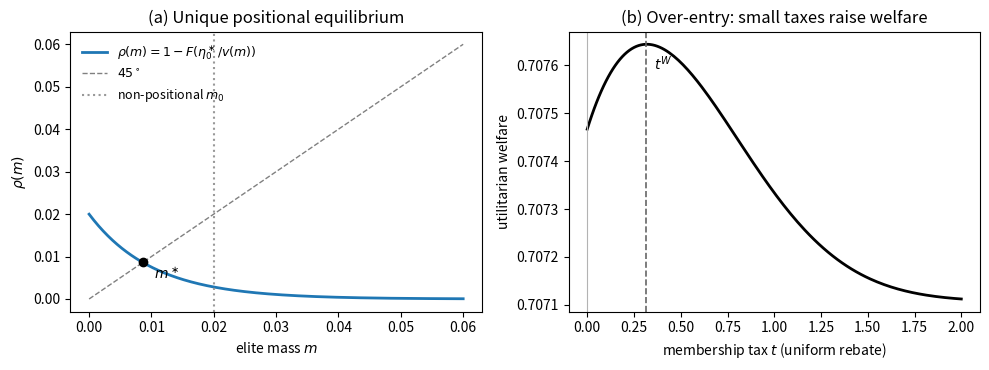

This chart was generated by the following Python code: (Note: this script raises an exception after producing the figure.)
"""
The Market for Elite Status -- Phase 2: positional (relative) status.
Companion verification/computation script for the positional section.

EXTENSION (manuscript Section 7)
--------------------------------
Identical to the static model of analysis/static_model.py EXCEPT the
elite-manager membership's utility factor is (1 + eta * v(M)), where M is the
aggregate measure of agents holding the elite-manager membership and
v : [0,1] -> (0,1] is continuous, strictly decreasing, v(0) = 1.
Status is valuable because it is scarce. Agents take M as given (nonatomic).

Equilibrium notion: group equilibrium with widespread externality -- prices,
a feasible state, and consistency of M with the state itself (fixed point).

KEY RELATIONS
-------------
Wages w_M, w_L, w_L* and the price p2 are UNCHANGED (the externality touches
only the elite membership). Elite-firm budget balance still forces w_E = Z,
so the cutoff condition becomes

    (1 + eta* v(M)) = mu*k / Z    =>    eta* v(M) = eta0*,

where eta0* = mu*k/Z - 1 is the Phase-1 (non-positional) cutoff. Hence

    eta*(M) = eta0* / v(M)   and   M = Phi(M) := 1 - F(eta0* / v(M)).

Phi is continuous and strictly decreasing => unique fixed point M*.

Since v <= 1:  M* <= M0 (the non-positional elite mass): dilution self-limits
the elite sector. FOSD shifts in F raise M* but by less than in Phase 1.

WELFARE
-------
The marginal entrant ignores the dilution -v'(M) imposed on all inframarginal
elites. Planner cutoff FOC (cutoff allocations, movers held at reservation
utility):
    surplus of marginal type  =  |v'(M)| * H_E * Integral_{eta >= eta^}( eta dF )
with H_E = w_E/(2 sqrt(p2)) the elites' common consumption index. At the
laissez-faire equilibrium the left side is ZERO => over-entry. The Pigouvian
membership tax that decentralizes the planner cutoff equates the marginal
type's utility loss from the tax to the wedge:
    t* : (1+eta^ v(M)) * t* / (mu) = |v'(M)| * w_E * Integral_{eta>=eta^} eta dF
(income units; derivation in manuscript Appendix C).

This script:
  1. verifies the cutoff/fixed-point algebra symbolically;
  2. computes the laissez-faire positional equilibrium (example economy);
  3. demonstrates the Prop-4 Pareto improvement (2x2 reallocation system);
  4. computes tax equilibria (uniform lump-sum rebate) and the welfare curve;
  5. generates the two-panel figure for the manuscript.
"""

import numpy as np
import sympy as sp
from scipy.optimize import brentq

# ----------------------------------------------------------------------------
# 0. Example economy (same as Phase 1) + positional primitive v
# ----------------------------------------------------------------------------
P = dict(k=2.0, r=1.0, c=1.0, tau=4.0, beta=1.25, alpha=1.25, phi=6.0,
         dM=0.25, dL=0.5, chi=0.2, s=0.10,      # eta ~ Exp(mean s)
         psi=25.0)                              # v(M) = 1/(1 + psi*M)

def v(M, psi):  return 1.0 / (1.0 + psi * M)
def vp(M, psi): return -psi / (1.0 + psi * M) ** 2     # v'(M)

mu   = 1 / P['dM']                 # 4
lam  = 1 / P['dL']                 # 2
lams = lam / (1 - P['chi'])        # 2.5

def F(x, s):  return 1.0 - np.exp(-x / s)
def f(x, s):  return np.exp(-x / s) / s

# ----------------------------------------------------------------------------
# 1. SYMBOLIC VERIFICATION of the cutoff and fixed-point relations
# ----------------------------------------------------------------------------
print("=" * 72)
print("SYMBOLIC VERIFICATION (positional extension)")
print("=" * 72)

k_, r_, c_, tau_, beta_, alpha_, phi_ = sp.symbols('k r c tau beta alpha phi', positive=True)
mu_, lam_, lams_, eta_, vM, Msym = sp.symbols('mu lam lams eta v M', positive=True)

Zsym = alpha_ * (c_ + r_ + (mu_ + 2 * lam_ - 3) * k_) - beta_ * c_ - tau_ * r_ \
    + (3 - 2 * lams_) * k_
# cutoff: (1 + eta*v) * (1/mu) * w_E = k with w_E = Z  =>  1 + eta*v = mu*k/Z
cutoff = sp.Eq((1 + eta_ * vM), mu_ * k_ / Zsym)
eta_sol = sp.solve(cutoff, eta_)[0]
eta0 = mu_ * k_ / Zsym - 1
assert sp.simplify(eta_sol - eta0 / vM) == 0
print("[ok] positional cutoff: eta*(M) = eta0*/v(M) with eta0* the Phase-1 cutoff")
print("[ok] fixed point M = 1 - F(eta0*/v(M)); Phi decreasing => unique M*")

# ----------------------------------------------------------------------------
# 2. LAISSEZ-FAIRE POSITIONAL EQUILIBRIUM
# ----------------------------------------------------------------------------
print()
print("=" * 72)
print("LAISSEZ-FAIRE POSITIONAL EQUILIBRIUM")
print("=" * 72)

def base_objects(P, T=0.0):
    """Wages, p2, Z at effective non-labor income k+T (T = lump-sum rebate)."""
    kT = P['k'] + T
    wM, wL, wLs = mu * kT, lam * kT, lams * kT
    p2 = (P['c'] + P['r'] + (mu + 2 * lam - 3) * kT) / P['phi']
    Z = P['alpha'] * (P['c'] + P['r'] + (mu + 2 * lam - 3) * kT) \
        - P['beta'] * P['c'] - P['tau'] * P['r'] + (3 - 2 * lams) * kT
    return kT, wM, wL, wLs, p2, Z

def solve_positional(P, t=0.0, T=None):
    """Positional equilibrium with membership tax t, uniform rebate T = t*M.

    Solves the joint fixed point in (M, T). Returns equilibrium objects.
    Entrant's net income: w_E = Z - t (elite balance unchanged, tax on entry);
    cutoff: (1 + eta* v(M)) = mu*(k+T)/(Z - t).
    """
    def M_given_T(T):
        kT, wM, wL, wLs, p2, Z = base_objects(P, T)
        wE = Z - t
        if wE <= 0:
            return 0.0
        eta0 = mu * kT / wE - 1
        if eta0 <= 0:
            return 1.0 - F(0.0, P['s'])
        g = lambda M: M - (1 - F(eta0 / v(M, P['psi']), P['s']))
        return brentq(g, 0.0, 1.0, xtol=1e-14)

    if T is None:  # close the government budget T = t*M
        T = 0.0
        for _ in range(200):
            M = M_given_T(T)
            T_new = t * M
            if abs(T_new - T) < 1e-14:
                T = T_new
                break
            T = T_new
    M = M_given_T(T)

    kT, wM, wL, wLs, p2, Z = base_objects(P, T)
    wE = Z - t
    eta_star = (mu * kT / wE - 1) / v(M, P['psi'])
    # market clearing in y1: endowment is still k (T is a transfer, not endowment)
    num = (P['k'] - (1 - 3 * M) * kT / 2 - M * wE / 2 - M * wLs
           - M * (P['tau'] * P['r'] + P['beta'] * P['c']))
    den = (wM / 2 + wL - 3 * kT / 2 + P['r'] + P['c'])
    n = num / den
    sigma0 = 1 - 3 * M - 3 * n
    Y = P['phi'] * (n + P['alpha'] * M)
    out = dict(M=M, T=T, eta_star=eta_star, wE=wE, wM=wM, wL=wL, wLs=wLs,
               p2=p2, n=n, sigma0=sigma0, Y=Y, kT=kT, t=t)
    out['H'] = 1 / (2 * np.sqrt(p2))          # utility per unit net income (D=1)
    return out

def welfare(P, E):
    """Utilitarian welfare in the model's cardinalization, by exact integration
    over eta ~ Exp(s). Non-elites all attain utility kT*H; elites attain
    (1+eta v(M)) * (1/mu) * wE * H for eta >= eta*."""
    s, psi = P['s'], P['psi']
    H, kT, wE, M, es = E['H'], E['kT'], E['wE'], E['M'], E['eta_star']
    # int_{es}^inf (1 + eta v) dF = (1-F(es)) + v * (es + s) * exp(-es/s)  [Exp mean]
    elite_util = H * wE / mu * ((1 + v(M, psi) * (es + s) / 1) * np.exp(-es / s)
                                - v(M, psi) * 0)  # = exp(-es/s)*(1 + v*(es+s))... see check
    # careful: int_{es}^inf eta dF = (es + s) exp(-es/s) for Exp(mean s)
    elite_util = H * wE / mu * (np.exp(-es / s) + v(M, psi) * (es + s) * np.exp(-es / s))
    nonelite_util = H * kT * F(es, s)
    return elite_util + nonelite_util

E0 = solve_positional(P, t=0.0)
# Phase-1 (non-positional) benchmark for comparison: psi = 0
P_nopos = dict(P, psi=0.0)
E_nopos = solve_positional(P_nopos, t=0.0)

print(f"non-positional benchmark: M0 = {E_nopos['M']:.5f}, eta0* = {E_nopos['eta_star']:.4f}")
print(f"positional equilibrium:   M* = {E0['M']:.5f}, eta*  = {E0['eta_star']:.4f}, "
      f"v(M*) = {v(E0['M'], P['psi']):.4f}")
print(f"dilution self-limits the elite: M* < M0: {E0['M'] < E_nopos['M']}")
print(f"n = {E0['n']:.4f}, sigma0 = {E0['sigma0']:.4f}, Y = {E0['Y']:.4f}")
assert E0['M'] < E_nopos['M']
assert min(E0['n'], E0['sigma0'], E0['wE']) > 0

# self-damping of FOSD shifts
dM_pos = solve_positional(dict(P, s=0.11))['M'] - E0['M']
dM_non = solve_positional(dict(P_nopos, s=0.11))['M'] - E_nopos['M']
print(f"FOSD shift s: 0.10 -> 0.11: dM positional = {dM_pos:.5f} "
      f"< dM non-positional = {dM_non:.5f}: {dM_pos < dM_non}")
assert 0 < dM_pos < dM_non

# ----------------------------------------------------------------------------
# 3. PROPOSITION 4: constructive Pareto improvement at laissez-faire
# ----------------------------------------------------------------------------
print()
print("=" * 72)
print("PROP 4: PARETO IMPROVEMENT (shut dM elite triples, adjust dn, de-dilute)")
print("=" * 72)
# Per shut elite triple (laborers indifferent; managers in the marginal band
# lose O(dm) surplus each, aggregate O(dm^2), covered by explicit compensation
# from inframarginal elites -- see manuscript proof of Prop 4):
#   input freed  A_e = tau*r + beta*c + wE/2 + wLs - 3*kT/2
#   output freed B_e = -alpha*phi + (wE + 2*wLs - 3*kT)/(2*p2)
# Per opened competent triple (members from leisure at reservation utility):
#   input used   A_c = c + r + (wM + 2*wL - 3*kT)/2
#   output added B_c = phi - (wM + 2*wL - 3*kT)/(2*p2)
kT, wM, wL, wLs, p2, Z = base_objects(P, 0.0)
wE = E0['wE']
A_e = P['tau'] * P['r'] + P['beta'] * P['c'] + wE / 2 + wLs - 3 * kT / 2
B_e = -P['alpha'] * P['phi'] + (wE + 2 * wLs - 3 * kT) / (2 * p2)
A_c = P['c'] + P['r'] + (wM + 2 * wL - 3 * kT) / 2
B_c = P['phi'] - (wM + 2 * wL - 3 * kT) / (2 * p2)
print(f"value neutrality of each adjustment (should be ~0): "
      f"{A_e + p2 * B_e:.2e}, {-A_c + p2 * B_c:.2e}")
# restore material balance in both goods: dM shut triples + dn opened triples
# input:  A_e*dM - A_c*dn = surplus_1 ; output: B_e*dM + B_c*dn = surplus_2
# choose dn = (A_e/A_c)*dM -> input surplus 0; then output surplus:
dM_ = 1e-3
dn_ = (A_e / A_c) * dM_
out_surplus = B_e * dM_ + B_c * dn_
print(f"shut dM = {dM_}: open dn = {dn_:.6f}, input surplus = 0, "
      f"output surplus = {out_surplus:.3e}  (zero: value-neutral directions)")
# both adjustment vectors are value-neutral, so they are collinear in R^2 --
# the reallocation is EXACTLY feasible with zero surplus, and the gain is pure
# de-dilution: every inframarginal elite's utility rises by eta*dv*wE*H/mu > 0.
new_M = E0['M'] - dM_
dv = v(new_M, P['psi']) - v(E0['M'], P['psi'])
gain_per_elite_eta1 = dv * wE * E0['H'] / mu     # per unit of eta
print(f"de-dilution dv = +{dv:.5f}; utility gain per elite per unit eta = "
      f"{gain_per_elite_eta1:.5f} > 0")
assert dv > 0 and abs(out_surplus) < 1e-9
print("[ok] feasible reallocation: non-elites at reservation utility (unchanged),")
print("     all inframarginal elites strictly better off => not Pareto optimal;")
print("     grand coalition blocks => core equivalence fails.")

# ----------------------------------------------------------------------------
# 4. PIGOUVIAN MEMBERSHIP TAX
# ----------------------------------------------------------------------------
print()
print("=" * 72)
print("MEMBERSHIP TAX: welfare curve and Pigouvian level")
print("=" * 72)

ts = np.linspace(0.0, 2.0, 161)
Ws, Ms, Ys = [], [], []
for t_ in ts:
    Et = solve_positional(P, t=t_)
    Ws.append(welfare(P, Et)); Ms.append(Et['M']); Ys.append(Et['Y'])
Ws, Ms, Ys = map(np.array, (Ws, Ms, Ys))
i_star = int(np.argmax(Ws))
# fine-step derivative and its de-dilution component (manuscript App C)
h_fd = 1e-5
W0, Wh = welfare(P, solve_positional(P, t=0.0)), welfare(P, solve_positional(P, t=h_fd))
dWdt_fine = (Wh - W0) / h_fd
E00 = solve_positional(P, t=0.0)
es0, m00 = E00['eta_star'], E00['M']
# de-dilution term: |v'(m)| * (wE/mu) * H * int_{eta>=eta*} eta dF * |m'(0)|
mp0 = (solve_positional(P, t=h_fd)['M'] - m00) / h_fd
dedil = abs(vp(m00, P['psi'])) * (E00['wE'] / mu) * E00['H'] \
    * (es0 + P['s']) * np.exp(-es0 / P['s']) * abs(mp0)
print(f"dW/dt at t=0+ (fine step): {dWdt_fine:+.6f}; de-dilution component: {dedil:.6f}")
print(f"  (the remainder is the rebate's general-equilibrium and redistributive effect)")

# output-derivative decomposition at t=0+ (manuscript Prop tax (iii)):
#   dY/dt = Y_m * m'(0) + Y_T * m*,  Y_m = phi[alpha(c+r)-beta c-tau r]/(2c+2r+(mu+2lam-3)k)
den = 2 * P['c'] + 2 * P['r'] + (mu + 2 * lam - 3) * P['k']
Y_m = P['phi'] * (P['alpha'] * (P['c'] + P['r']) - P['beta'] * P['c'] - P['tau'] * P['r']) / den
hT = 1e-6
def ybar_at(T_, m_):
    kT_ = P['k'] + T_
    num = (P['k'] - (1 - 3 * m_) * kT_ / 2 - m_ * (base_objects(P, T_)[5]) / 2
           - m_ * lams * kT_ - m_ * (P['tau'] * P['r'] + P['beta'] * P['c']))
    den_ = (mu * kT_ / 2 + lam * kT_ - 3 * kT_ / 2 + P['r'] + P['c'])
    n_ = num / den_
    return P['phi'] * (n_ + P['alpha'] * m_)
Y_T = (ybar_at(hT, m00) - ybar_at(0.0, m00)) / hT
term_entry, term_rebate = Y_m * mp0, Y_T * m00
print(f"output decomposition at t=0+: de-entry {term_entry:+.6f}, rebate-price {term_rebate:+.6f}, "
      f"total {term_entry + term_rebate:+.6f}")
assert term_entry > 0 and term_rebate < 0 and term_entry + term_rebate > 0, \
    "example must satisfy the dominance condition of Prop tax (iii)"
print("[ok] dominance condition of Prop tax (iii) holds in the example")

print(f"dW/dt at t=0+: {(Ws[1]-Ws[0])/(ts[1]-ts[0]):+.6f}  (positive => over-entry)")
print(f"welfare-maximizing tax  t^W = {ts[i_star]:.3f}  "
      f"(M falls {E0['M']:.5f} -> {Ms[i_star]:.5f}; Y rises {Ys[0]:.4f} -> {Ys[i_star]:.4f})")
assert Ws[1] > Ws[0], "welfare must rise for small taxes"

# first-order Pigouvian formula (Appendix C): marginal type's income-equivalent
# of the wedge:  t* (1+eta^ v) / mu * H = |v'(M)| * (wE/mu) * H * int_{eta>=eta^} eta dF
es, M = E0['eta_star'], E0['M']
integral_eta = (es + P['s']) * np.exp(-es / P['s'])
t_pigou = abs(vp(M, P['psi'])) * wE * integral_eta / (1 + es * v(M, P['psi']))
print(f"first-order Pigouvian tax formula: t* = {t_pigou:.3f} "
      f"(local approximation at laissez-faire; global optimum t^W above)")

# ----------------------------------------------------------------------------
# 5. FIGURE
# ----------------------------------------------------------------------------
import matplotlib
matplotlib.use('Agg')
import matplotlib.pyplot as plt

fig, axes = plt.subplots(1, 2, figsize=(10, 3.8))

ax = axes[0]
Mgrid = np.linspace(1e-6, 0.06, 400)
eta0_lf = mu * kT / Z - 1
Phi = 1 - F(eta0_lf / v(Mgrid, P['psi']), P['s'])
ax.plot(Mgrid, Phi, lw=2, label=r'$\rho(m)=1-F(\eta_0^\ast/v(m))$')
ax.plot(Mgrid, Mgrid, lw=1, color='0.5', ls='--', label=r'$45^\circ$')
ax.axvline(E_nopos['M'], color='0.6', ls=':', lw=1.5,
           label=r'non-positional $m_0$')
ax.plot([E0['M']], [E0['M']], 'ko', ms=6)
ax.annotate(r'$m^\ast$', (E0['M'], E0['M']), textcoords='offset points',
            xytext=(8, -12))
ax.set_xlabel(r'elite mass $m$'); ax.set_ylabel(r'$\rho(m)$')
ax.legend(frameon=False, fontsize=9)
ax.set_title('(a) Unique positional equilibrium')

ax = axes[1]
ax.plot(ts, Ws, lw=2, color='k')
ax.axvline(ts[i_star], color='0.4', ls='--', lw=1.2)
ax.annotate(r'$t^{W}$', (ts[i_star], Ws.min() + 0.9 * (Ws.max() - Ws.min())),
            textcoords='offset points', xytext=(6, 0))
ax.axvline(0, color='0.7', lw=0.8)
ax.set_xlabel(r'membership tax $t$ (uniform rebate)')
ax.set_ylabel('utilitarian welfare')
ax.set_title('(b) Over-entry: small taxes raise welfare')

fig.tight_layout()
fig.savefig('figures/positional_tax.pdf')
print("\nFigure written to figures/positional_tax.pdf")
